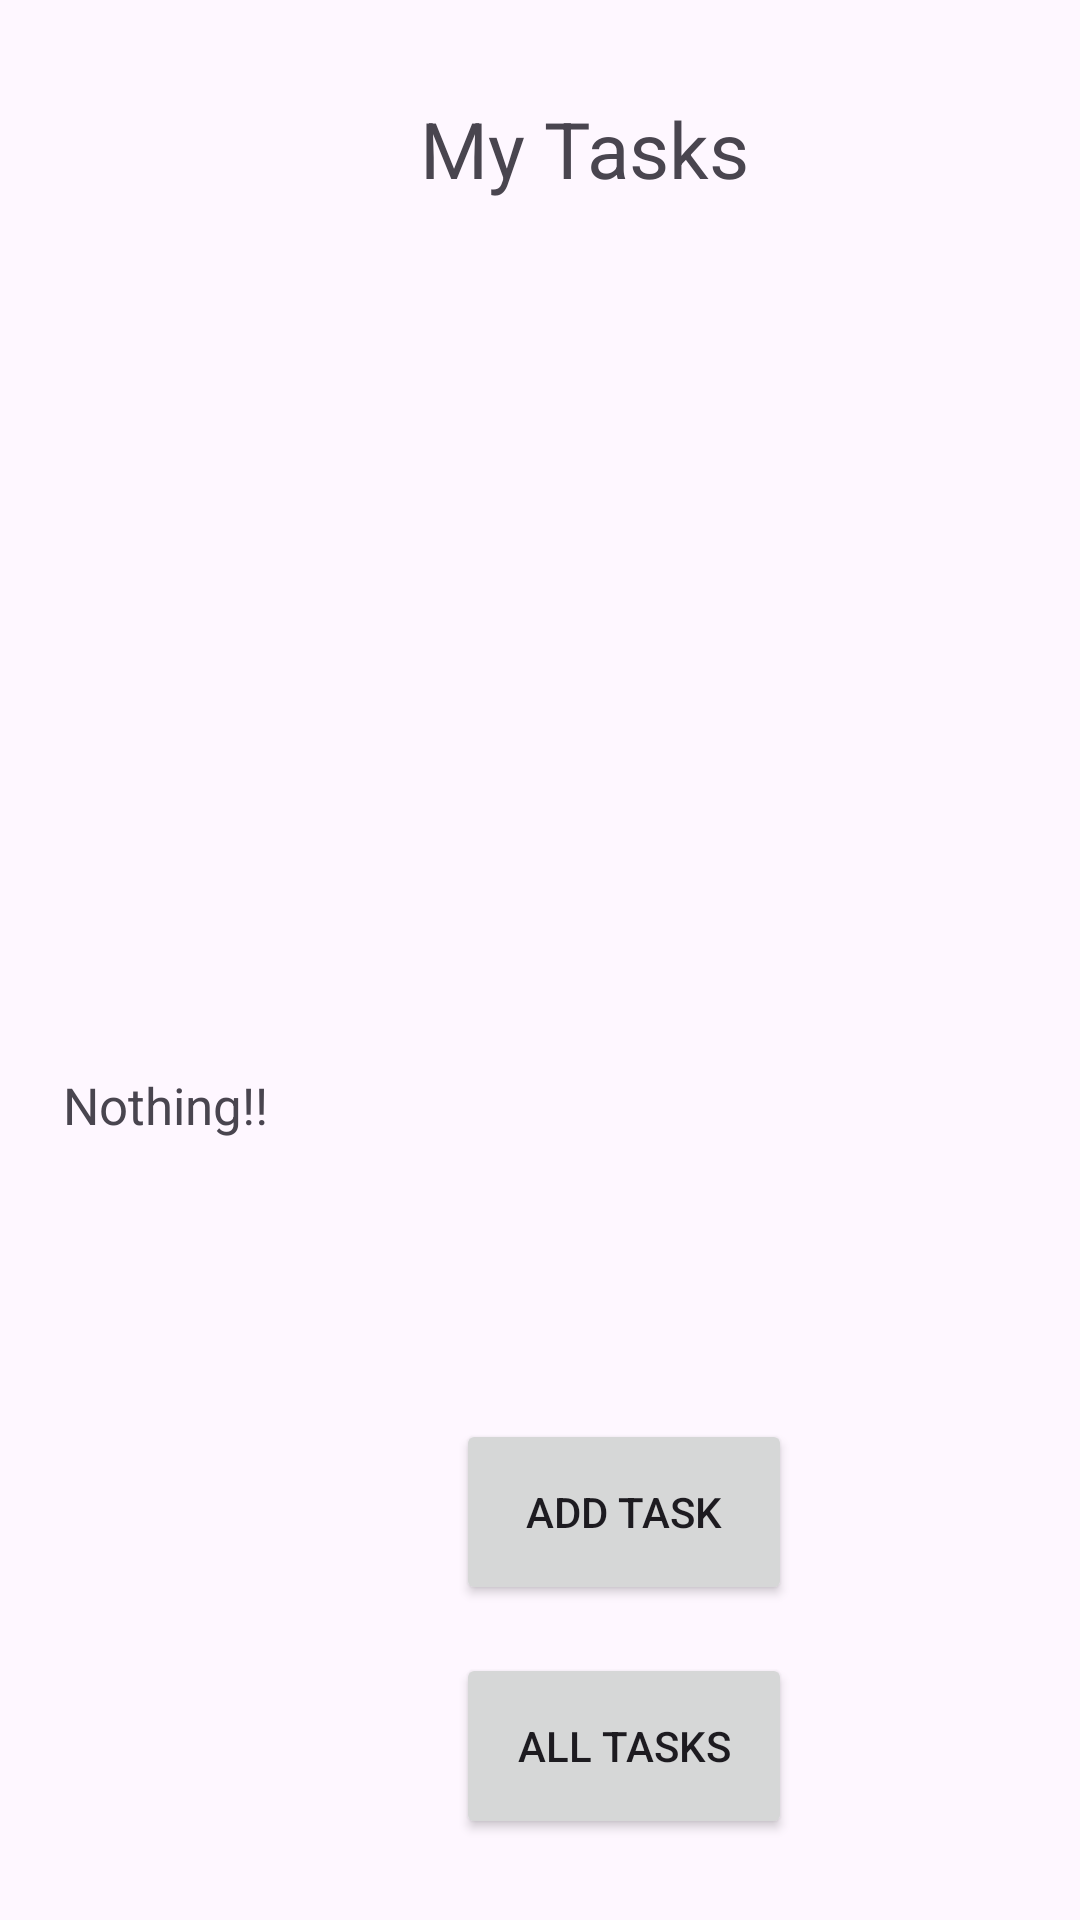

Here is an Android app screen rendered from its layout file. Give the layout XML and the strings, colors and styles it references.
<!-- AndroidManifest.xml: application theme Theme.Taskmaster -->
<!-- res/layout/activity_main.xml -->
<?xml version="1.0" encoding="utf-8"?>
<androidx.constraintlayout.widget.ConstraintLayout xmlns:android="http://schemas.android.com/apk/res/android"
    xmlns:app="http://schemas.android.com/apk/res-auto"
    xmlns:tools="http://schemas.android.com/tools"
    android:layout_width="match_parent"
    android:layout_height="match_parent"
    tools:context=".activity.MainActivity"
    tools:layout_editor_absoluteX="159dp"
    tools:layout_editor_absoluteY="2dp">

    <TextView
        android:id="@+id/textView"
        android:layout_width="125dp"
        android:layout_height="34dp"
        android:layout_marginStart="140dp"
        android:layout_marginTop="32dp"
        android:text="@string/my_tasks"
        android:textSize="26sp"
        app:layout_constraintStart_toStartOf="parent"
        app:layout_constraintTop_toTopOf="parent" />

    <Button
        android:id="@+id/allTasksbtn"
        android:layout_width="112dp"
        android:layout_height="62dp"
        android:layout_marginStart="152dp"
        android:layout_marginTop="16dp"
        android:text="@string/all_tasks"
        app:layout_constraintStart_toStartOf="parent"
        app:layout_constraintTop_toBottomOf="@+id/addTaskbtn" />

    <Button
        android:id="@+id/btnSetting"
        android:layout_width="112dp"
        android:layout_height="62dp"
        android:layout_marginStart="152dp"
        android:layout_marginTop="24dp"
        android:text="@string/setting"
        app:layout_constraintStart_toStartOf="parent"
        app:layout_constraintTop_toBottomOf="@+id/allTasksbtn" />

    <Button
        android:id="@+id/addTaskbtn"
        android:layout_width="112dp"
        android:layout_height="62dp"
        android:layout_marginStart="152dp"
        android:layout_marginTop="52dp"
        android:text="@string/add_task"
        app:layout_constraintStart_toStartOf="parent"
        app:layout_constraintTop_toBottomOf="@+id/usernameTxt" />

    <TextView
        android:id="@+id/usernameTxt"
        android:layout_width="374dp"
        android:layout_height="64dp"
        android:layout_marginStart="21dp"
        android:text="@string/nothing"
        android:textSize="17sp"
        app:layout_constraintStart_toStartOf="parent"
        app:layout_constraintTop_toBottomOf="@+id/taskListRecyclerView" />

    <androidx.recyclerview.widget.RecyclerView
        android:id="@+id/taskListRecyclerView"
        android:layout_width="359dp"
        android:layout_height="239dp"
        android:layout_marginStart="1dp"
        android:layout_marginTop="52dp"
        android:layout_marginEnd="1dp"
        app:layout_constraintEnd_toEndOf="parent"
        app:layout_constraintHorizontal_bias="0.4"
        app:layout_constraintStart_toStartOf="parent"
        app:layout_constraintTop_toBottomOf="@+id/textView" />

</androidx.constraintlayout.widget.ConstraintLayout>
<!-- resources referenced by this layout -->
<resources>
  <string name="add_task">Add Task</string>
  <string name="all_tasks">All Tasks</string>
  <string name="my_tasks">My Tasks</string>
  <string name="nothing">Nothing!!</string>
  <string name="setting">Setting</string>
  <style name="Theme.Taskmaster" parent="Base.Theme.Taskmaster" />
  <style name="Base.Theme.Taskmaster" parent="Theme.Material3.DayNight.NoActionBar">
          
          
      </style>
</resources>
